Photos from the image-classification dataset "betel_dataset" in the GitHub repository BANUKABHANUTEJA/betel-leaf-disease-classification-main. Its 5 classes are: anthracnose, healthy leaf, leaf rot, leaf spot, bacterial leaf.

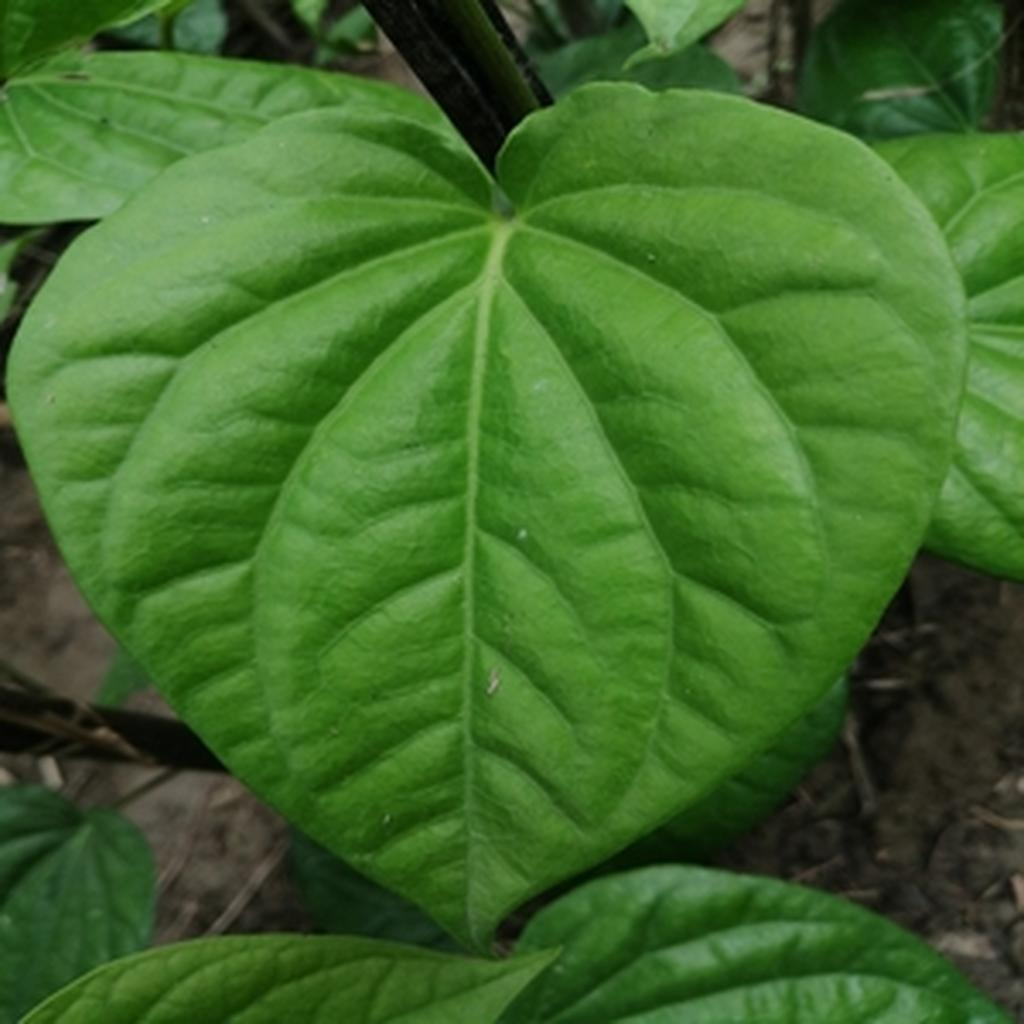
Label: healthy leaf

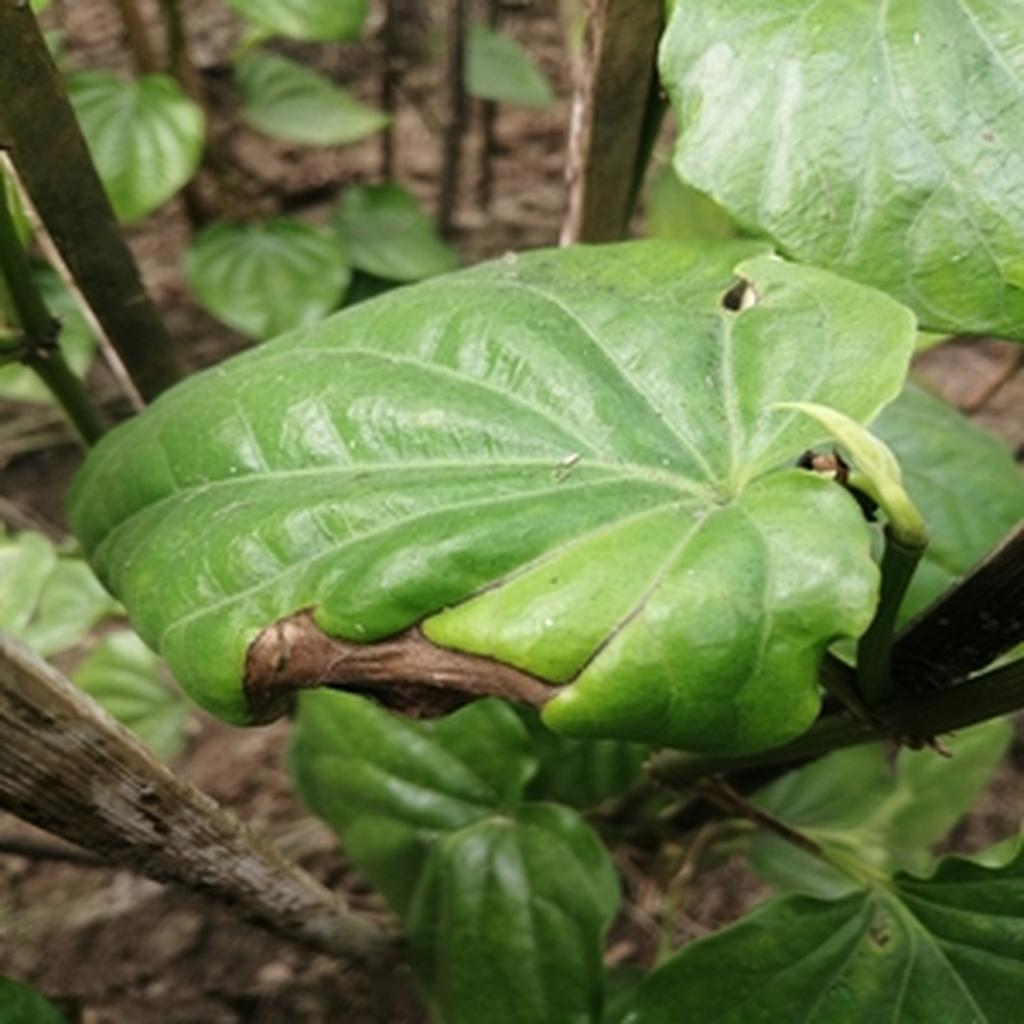
Label: leaf rot

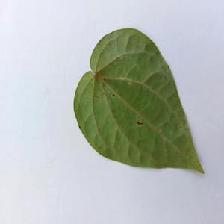
Label: anthracnose

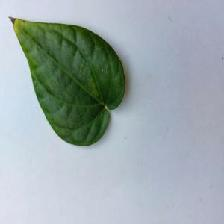
Label: bacterial leaf

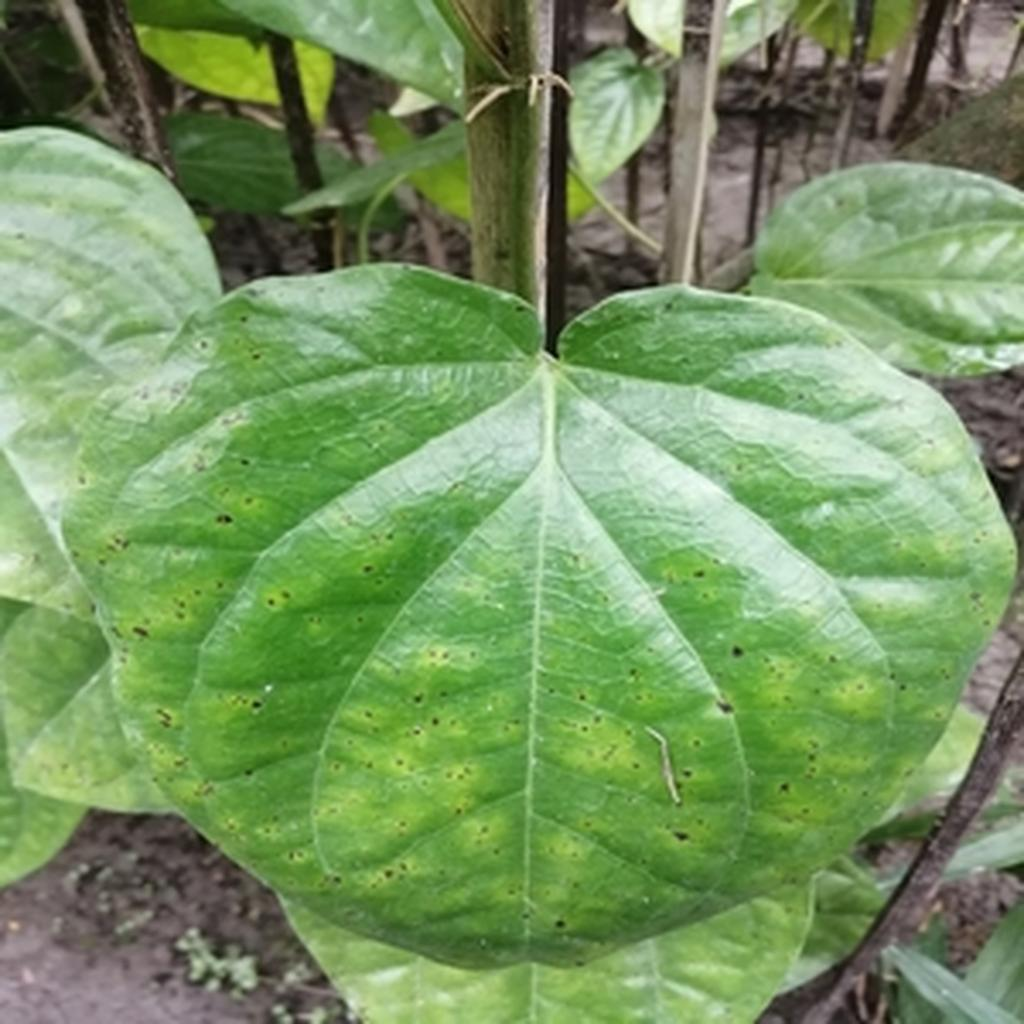
Label: leaf spot

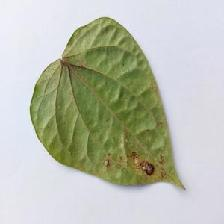
Label: anthracnose
